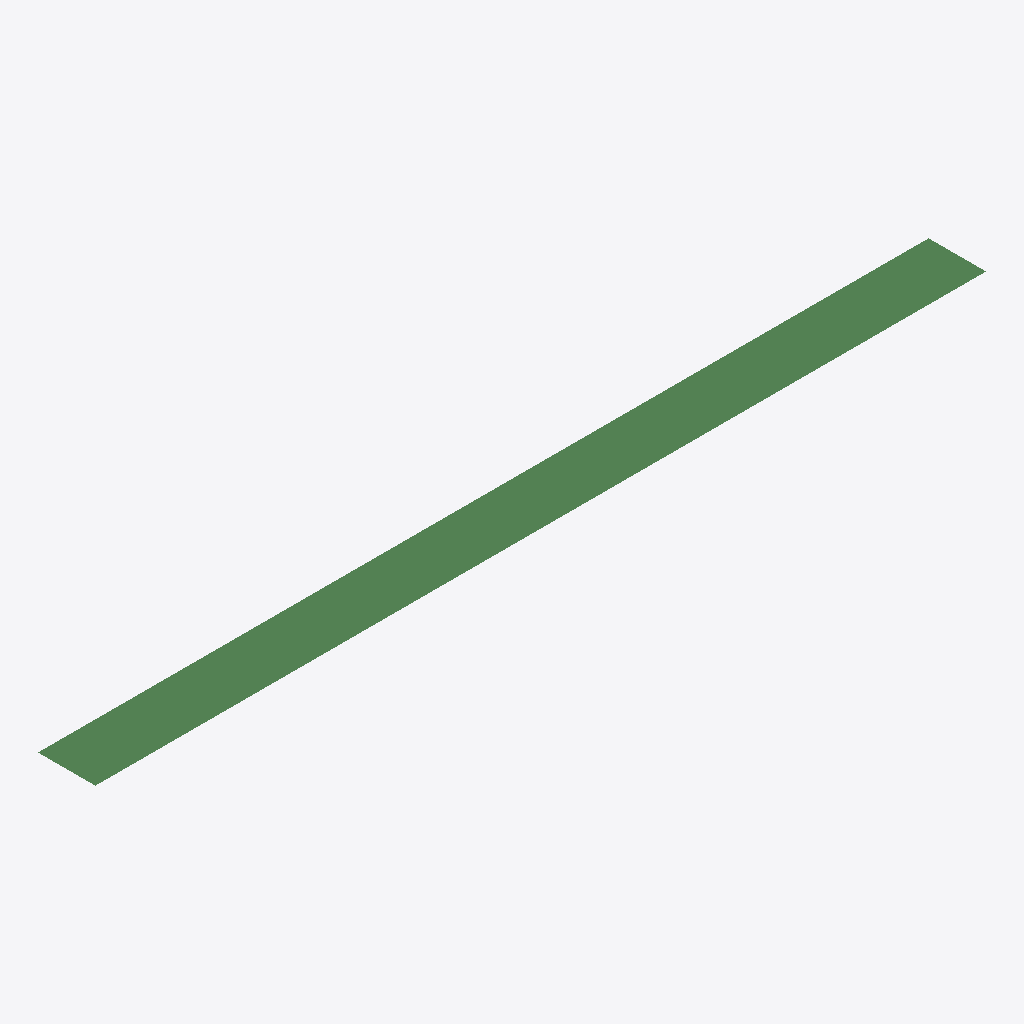
Isometric view of an IFC building model (IFC-SPF (STEP), schema IFC4, length unit unknown), seen from the south-west, elements coloured by IFC class: 1 beam (green).
Extent 6200.0 m × 400.0 m × 0.0 m (x, y, z). Storeys (1): Planta 1 at 0.00 m. Elements (1): 1 IfcBeam.

HEADER;
FILE_DESCRIPTION(('Prtico de demostracin para el importador IFC de PRTICO'),'2;1');
FILE_NAME('portico_ifc_demo.ifc','2026-06-24T00:00:00',(''),(''),'PORTICO','PORTICO','');
FILE_SCHEMA(('IFC4'));
ENDSEC;
DATA;
#3=IFCBUILDINGSTOREY('storey1',$,'Planta 1',$,$,$,$,$,.ELEMENT.,0.0);
#147=IFCBEAM('beam1',$,'Viga V1',$,$,#132,#146,$,.BEAM.);
ENDSEC;
